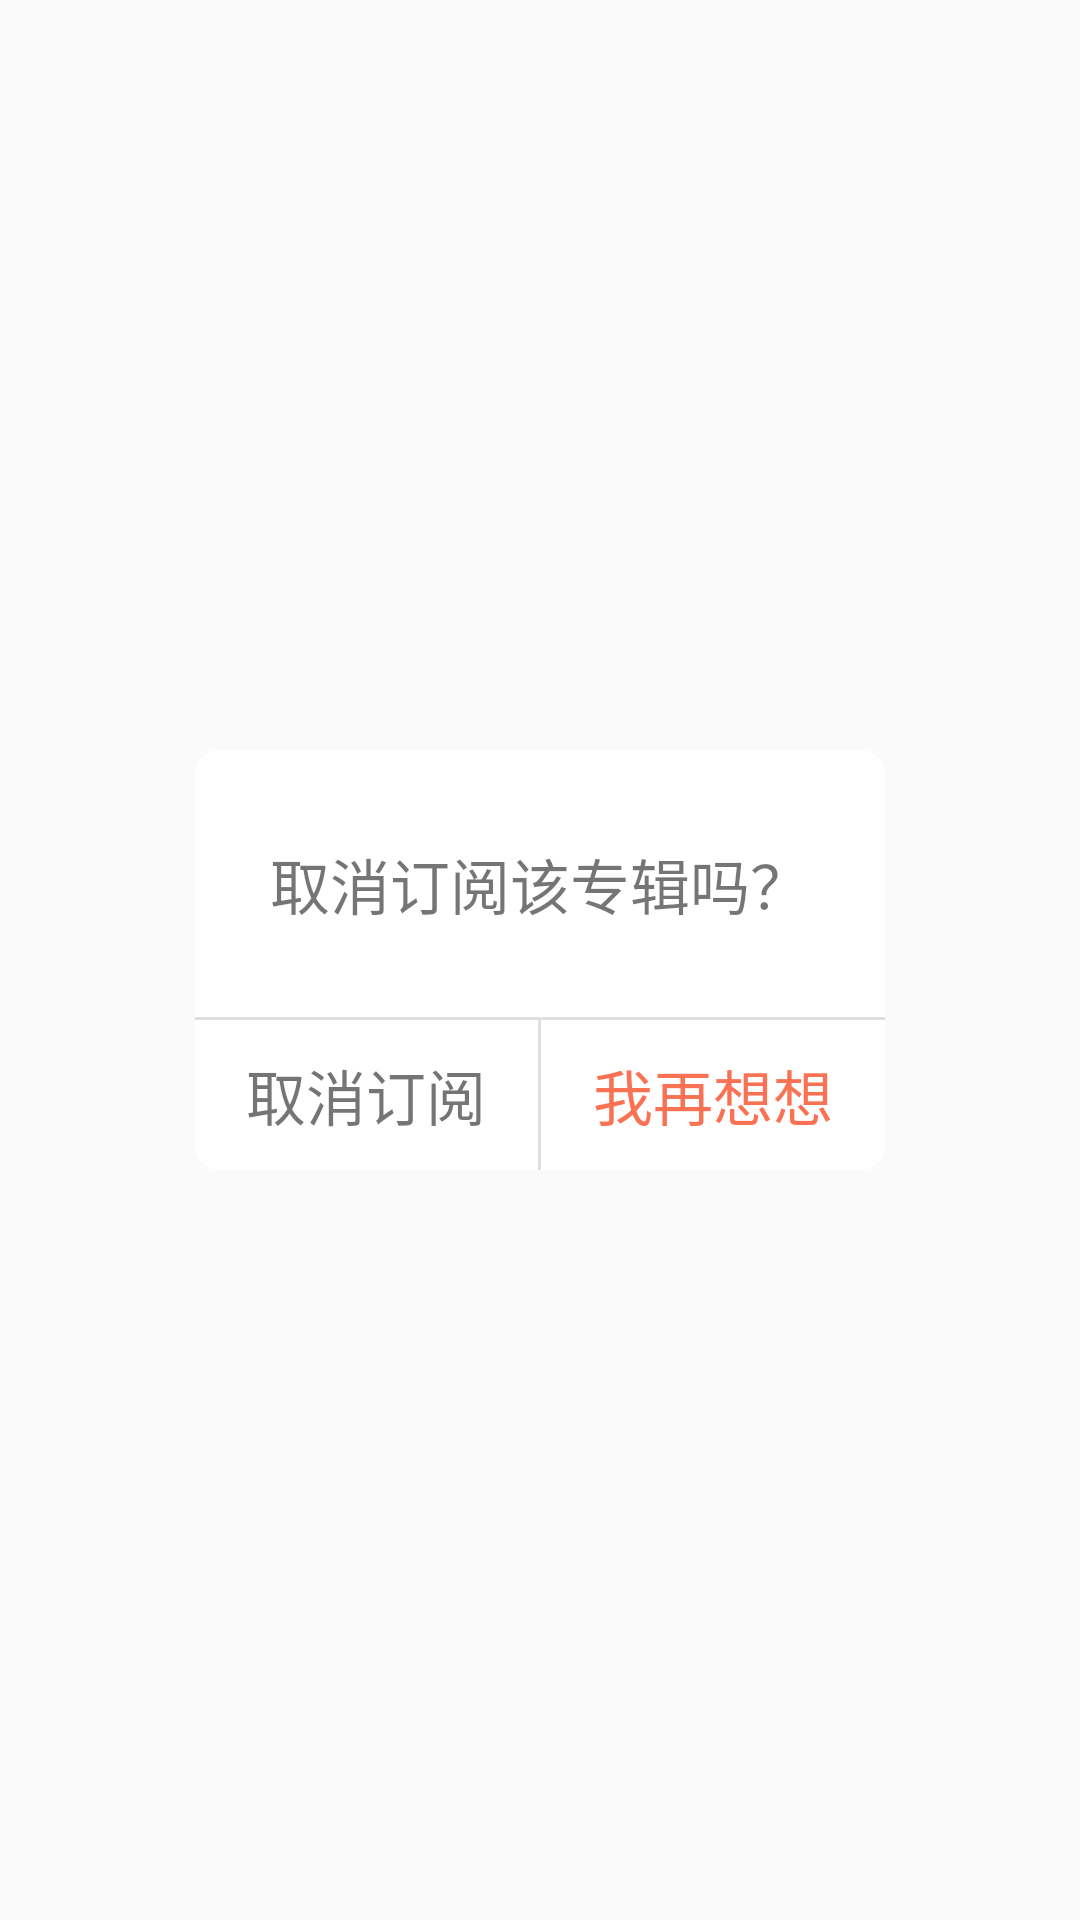

The Android layout XML behind this screen, and the referenced resources:
<!-- AndroidManifest.xml: application theme AppTheme -->
<!-- res/layout/dialog_confirm.xml -->
<?xml version="1.0" encoding="utf-8"?>
<RelativeLayout xmlns:android="http://schemas.android.com/apk/res/android"
    android:layout_width="match_parent"
    android:layout_height="match_parent">

    <RelativeLayout
        android:layout_width="230dp"
        android:layout_height="140dp"
        android:layout_centerInParent="true"
        android:background="@drawable/shape_confirm_dialog_bg">

        <TextView
            android:layout_width="wrap_content"
            android:layout_height="wrap_content"
            android:layout_centerHorizontal="true"
            android:layout_marginTop="30dp"
            android:text="取消订阅该专辑吗？"
            android:textSize="20sp" />

        <LinearLayout
            android:id="@+id/dialog_button_container"
            android:layout_width="match_parent"
            android:layout_height="50dp"
            android:layout_alignParentBottom="true"
            android:orientation="horizontal">

            <TextView
                android:id="@+id/dialog_cancel_sub_tv"
                android:layout_width="0dp"
                android:layout_height="match_parent"
                android:layout_weight="1"
                android:gravity="center"
                android:text="取消订阅"
                android:textSize="20sp" />

            <View
                android:layout_width="1dp"
                android:layout_height="match_parent"
                android:background="#dfdfdf" />

            <TextView
                android:id="@+id/dialog_give_up_tv"
                android:layout_width="0dp"
                android:layout_height="match_parent"
                android:layout_weight="1"
                android:gravity="center"
                android:text="我再想想"
                android:textColor="@color/main_color"
                android:textSize="20sp" />
        </LinearLayout>

        <View
            android:layout_width="match_parent"
            android:layout_height="1dp"
            android:layout_above="@id/dialog_button_container"
            android:background="#dfdfdf" />
    </RelativeLayout>
</RelativeLayout>
<!-- resources referenced by this layout -->
<resources>
  <color name="main_color">#FA7254</color>
  <!-- drawable shape_confirm_dialog_bg (drawable) -->
  <?xml version="1.0" encoding="utf-8"?>
  <shape xmlns:android="http://schemas.android.com/apk/res/android"
      android:shape="rectangle">
      <corners android:radius="8dp"/>
      <size android:height="114dp" android:width="234dp"/>
      <solid android:color="@color/white"/>
  </shape>
  <style name="AppTheme" parent="Theme.AppCompat.Light.DarkActionBar">
          
          <item name="colorPrimary">@color/main_color</item>
          <item name="colorPrimaryDark">@color/main_color</item>
          <item name="colorAccent">@color/main_color</item>
      </style>
  <color name="white">#ffffff</color>
</resources>
